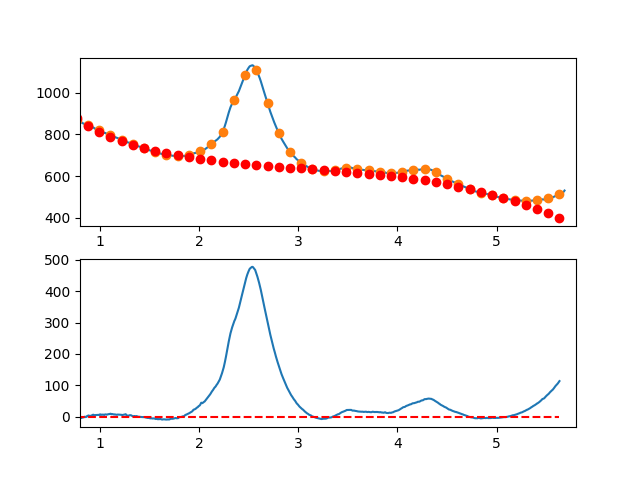

Values plotted in this chart, from the file beside it:
7.660095065371018697e-01, -6.934027168788588824e+00
7.716692588143090337e-01, -4.898526679984797738e+00
7.773290110915161977e-01, -4.298982875971432804e+00
7.829887633687233617e-01, -5.598187787689539618e+00
7.886485156459305257e-01, -4.497933446080082831e+00
7.943082679231376897e-01, -5.127011882083934324e+00
7.999680202003448537e-01, -5.016215126642350697e+00
8.056277724775520177e-01, -5.335335210695916430e+00
8.112875247547591817e-01, -2.480164165185556158e+00
8.169472770319663457e-01, -3.373494021052579228e+00
8.226070293091735097e-01, -3.577116809237963935e+00
8.282667815863807848e-01, -3.033824560681978255e+00
8.339265338635878377e-01, -2.276409306326172555e+00
8.395862861407951128e-01, -2.506663077111284110e+00
8.452460384180022768e-01, -8.983779039783712506e-01
8.509057906952094408e-01, -4.973458178684495579e-01
8.565655429724164938e-01, -1.737358849722340892e+00
8.622252952496237688e-01, -5.442090304808289147e-01
8.678850475268309328e-01, -6.716883910847855077e-01
8.735447998040380968e-01, 1.840411037524518179e+00
8.792045520812451498e-01, 2.464297224405981979e+00
8.848643043584524248e-01, 3.404178138619272431e+00
8.905240566356595888e-01, 3.196261749222685467e+00
8.961838089128667528e-01, 1.813756025276006767e+00
9.018435611900738058e-01, 1.503868935837772369e+00
9.075033134672810808e-01, 2.588808449967359593e+00
9.131630657444882448e-01, 2.745782536723595513e+00
9.188228180216954089e-01, 2.235999165165935665e+00
9.244825702989024618e-01, 4.311666304352797852e+00
9.301423225761097369e-01, 5.782991923343615781e+00
9.358020748533169009e-01, 5.710183991197482101e+00
9.414618271305239539e-01, 4.838450476973434888e+00
9.471215794077312289e-01, 4.253999349730179347e+00
9.527813316849383929e-01, 4.199038578527279242e+00
9.584410839621455569e-01, 5.050776132423607123e+00
9.641008362393528319e-01, 4.607419980478198340e+00
9.697605885165598849e-01, 5.182178091749960913e+00
9.754203407937670489e-01, 5.225258435297973847e+00
9.810800930709743239e-01, 5.511868980181702682e+00
9.867398453481812659e-01, 5.200217695459741662e+00
9.923995976253885409e-01, 5.726512550191046103e+00
9.980593499025957049e-01, 5.163945676562434528e+00
1.003719102179802869e+00, 7.012645859269127868e+00
1.009378854457010144e+00, 6.358726046134393073e+00
1.015038606734217197e+00, 5.384299184981159669e+00
1.020698359011424472e+00, 5.246478223632038862e+00
1.026358111288631525e+00, 6.238376109909836487e+00
1.032017863565838578e+00, 6.262105791637736729e+00
1.037677615843045853e+00, 5.924780216638396269e+00
1.043337368120253128e+00, 4.945512332735120253e+00
1.048997120397460181e+00, 5.996415087750847306e+00
1.054656872674667456e+00, 7.037601429507958528e+00
1.060316624951874509e+00, 6.675184305829588993e+00
1.065976377229081784e+00, 6.234276664539038393e+00
1.071636129506288837e+00, 6.604991453458751494e+00
1.077295881783495890e+00, 6.296441620411769691e+00
1.082955634060703165e+00, 7.309740113221209867e+00
1.088615386337910440e+00, 7.891999879709601373e+00
1.094275138615117493e+00, 8.115333867699973780e+00
1.099934890892324768e+00, 8.041855025015593128e+00
1.105594643169532043e+00, 9.114676299478787769e+00
... 809 more rows
